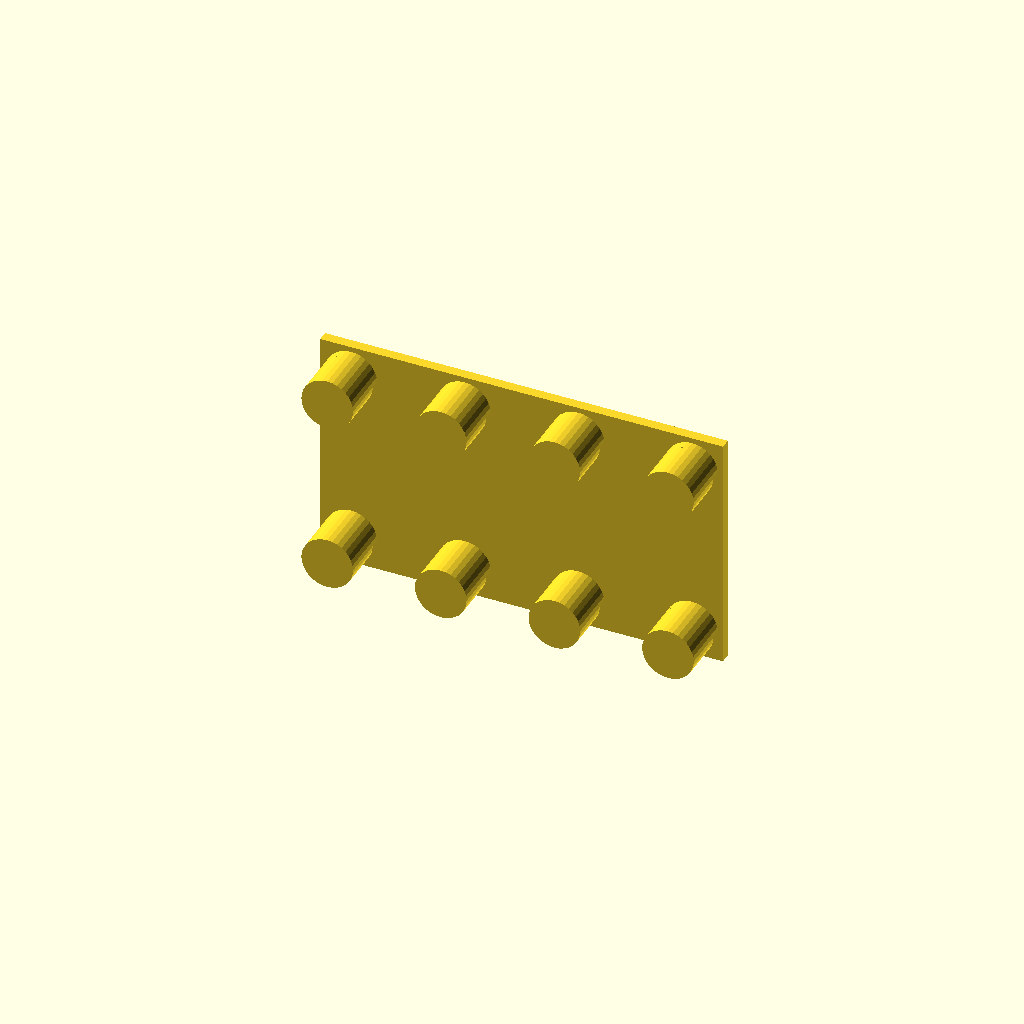
Cell 1 — every parameter at its default value.
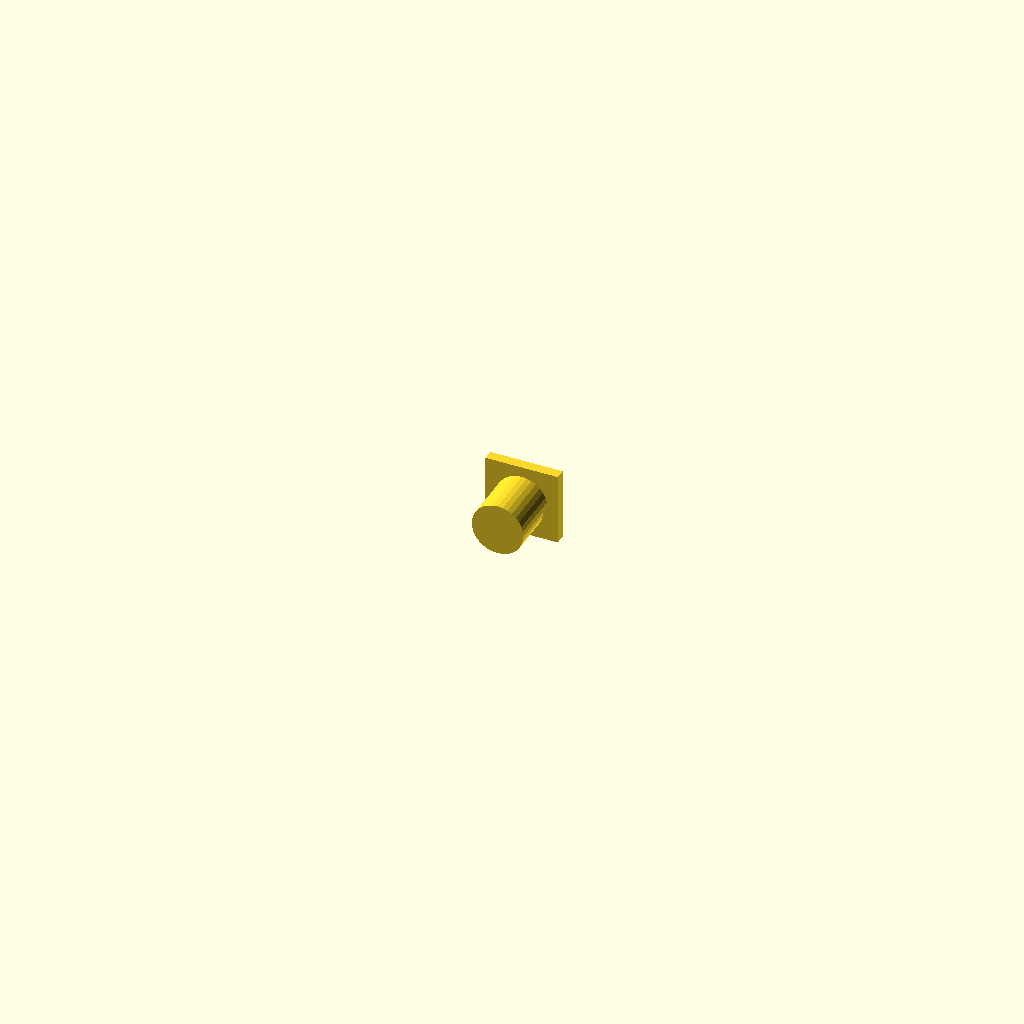
Cell 2 — preset "1x1-small".
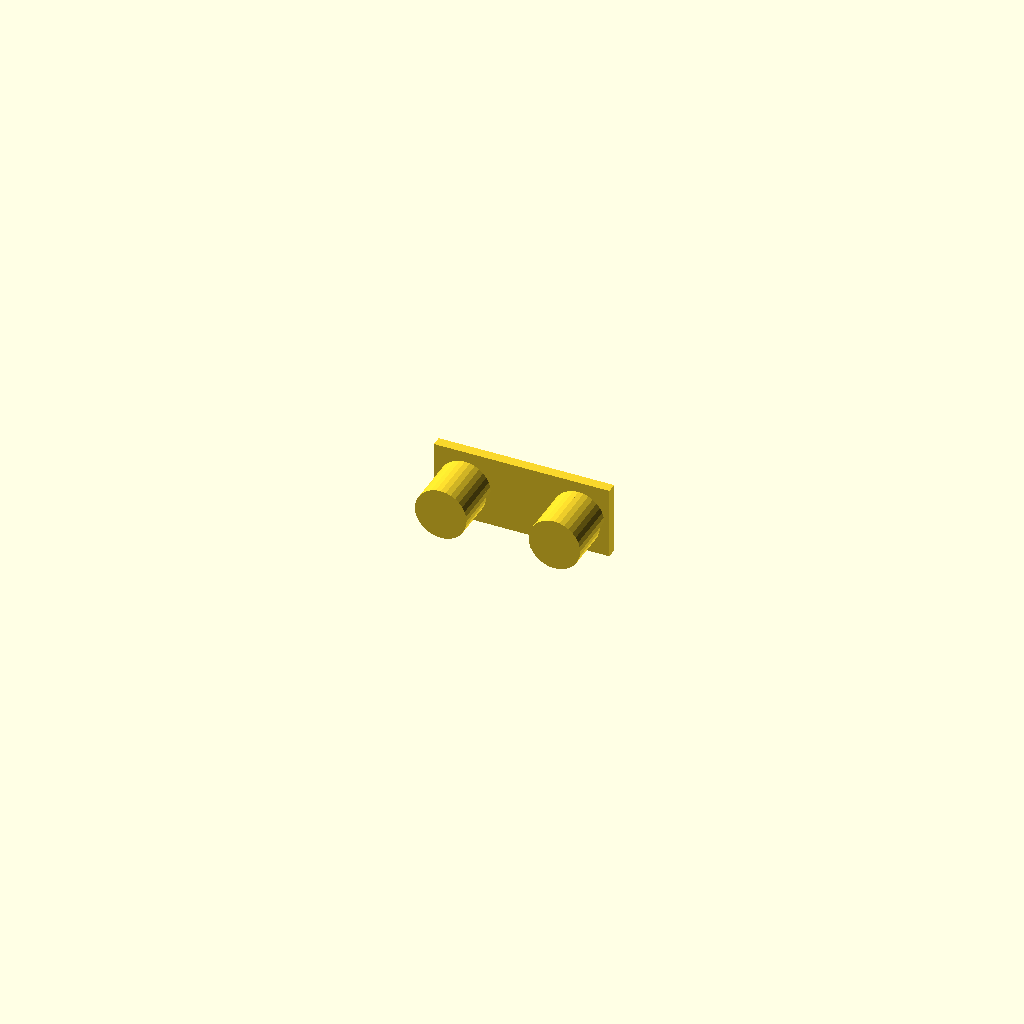
Cell 3: the "2x1-small" preset from the model's presets file.
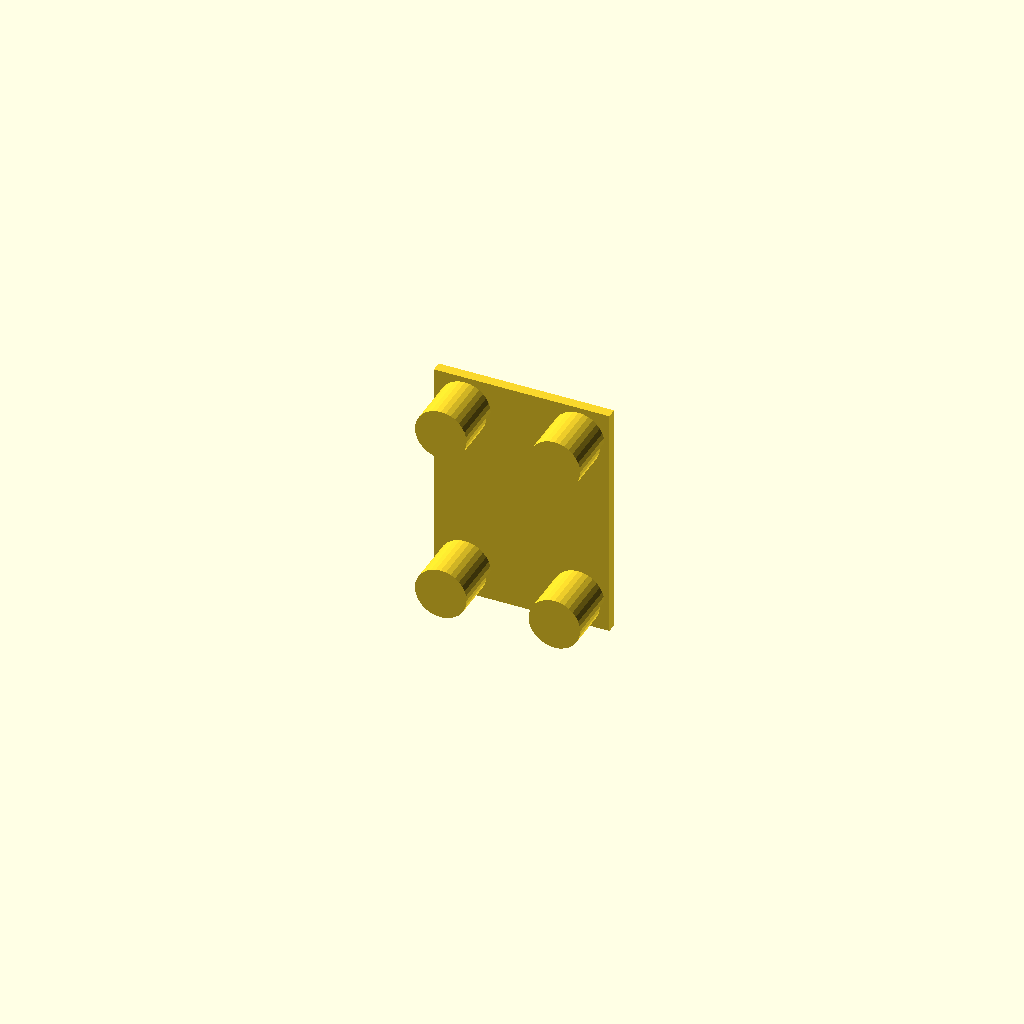
Cell 4: the "2x2-small" preset from the model's presets file.
All cells are drawn from one camera (rotation 55°, 0°, 25°, orthographic, colour scheme Cornfield), so only the parameter changes between them.
OpenSCAD source file metal-peg-board/peg-base-plates/peg-base-plates.scad:
// Metal peg board base plate reconstructed from exported 3MF models.
//
// Customizer surface:
// - columns
// - rows
// - plateThickness
//
// Reuse from another file with:
// use <peg-base-plates.scad>
// pegBasePlate(columnCount = 2, rowCount = 2, boardThickness = 2);

/* [Plate] */

// Number of peg columns.
columns = 4; // [1:1:8]

// Number of peg rows.
rows = 2; // [1:1:6]

// Thickness of the plate body in millimeters.
plateThickness = 2; // [1:0.1:5]

/* [Hidden] */

pegDiameter = 10;
notchDiameter = 6;
pegLength = 10;
notchHeight = 1.8;

columnPitch = 22;
rowPitch = 34;

pegSegments = 32;
plateSingleSpan = 14;
plateEdgeMargin = 6;
plateTwoRowHeight = 46;

function plateWidth(columnCount) = columnCount == 1 ? plateSingleSpan : (columnCount - 1) * columnPitch + plateEdgeMargin * 2;
function plateHeight(rowCount) = rowCount == 1 ? plateSingleSpan : rowCount == 2 ? plateTwoRowHeight : rowCount * rowPitch - 18;

function columnCenter(columnIndex, columnCount) = (columnIndex - (columnCount - 1) / 2) * columnPitch;
function rowCenter(rowIndex, rowCount) = (rowIndex - (rowCount - 1) / 2) * rowPitch;

// Peg profile measured from the exported model.
// The small keyed notch near the plate lets the peg flex during insertion.
module pegNotchProfile() {
    union() {
        intersection() {
            circle(d = pegDiameter, $fn = pegSegments);
            translate([-pegDiameter / 2, 0])
                square([pegDiameter, pegDiameter / 2]);
        }

        intersection() {
            circle(d = notchDiameter, $fn = pegSegments);
            translate([-notchDiameter / 2, -notchDiameter / 2])
                square([notchDiameter, notchDiameter / 2]);
        }
    }
}

// Single peg with a short keyed notch at the plate end.
module peg() {
    rotate([90, 0, 0])
        linear_extrude(height = notchHeight)
            pegNotchProfile();

    translate([0, -notchHeight, 0])
        rotate([90, 0, 0])
            cylinder(h = pegLength - notchHeight, d = pegDiameter, $fn = pegSegments);
}

// Reusable plate module.
// columnCount: number of peg columns.
// rowCount: number of peg rows.
// boardThickness: thickness of the rectangular plate body.
module pegBasePlate(columnCount = columns, rowCount = rows, boardThickness = plateThickness) {
    boardWidth = plateWidth(columnCount);
    boardHeight = plateHeight(rowCount);

    union() {
        cube([boardWidth, boardThickness, boardHeight], center = true);

        for (rowIndex = [0 : rowCount - 1]) {
            for (columnIndex = [0 : columnCount - 1]) {
                translate([
                    columnCenter(columnIndex, columnCount),
                    -boardThickness / 2,
                    rowCenter(rowIndex, rowCount)
                ])
                    peg();
            }
        }
    }
}

// Standalone render using the current customizer values.
pegBasePlate();
Parameter table extracted from the source (name, type, default, range or options):
columns: number, default 4, range 1 to 8, step 1
rows: number, default 2, range 1 to 6, step 1
plateThickness: number, default 2, range 1 to 5, step 0.1
